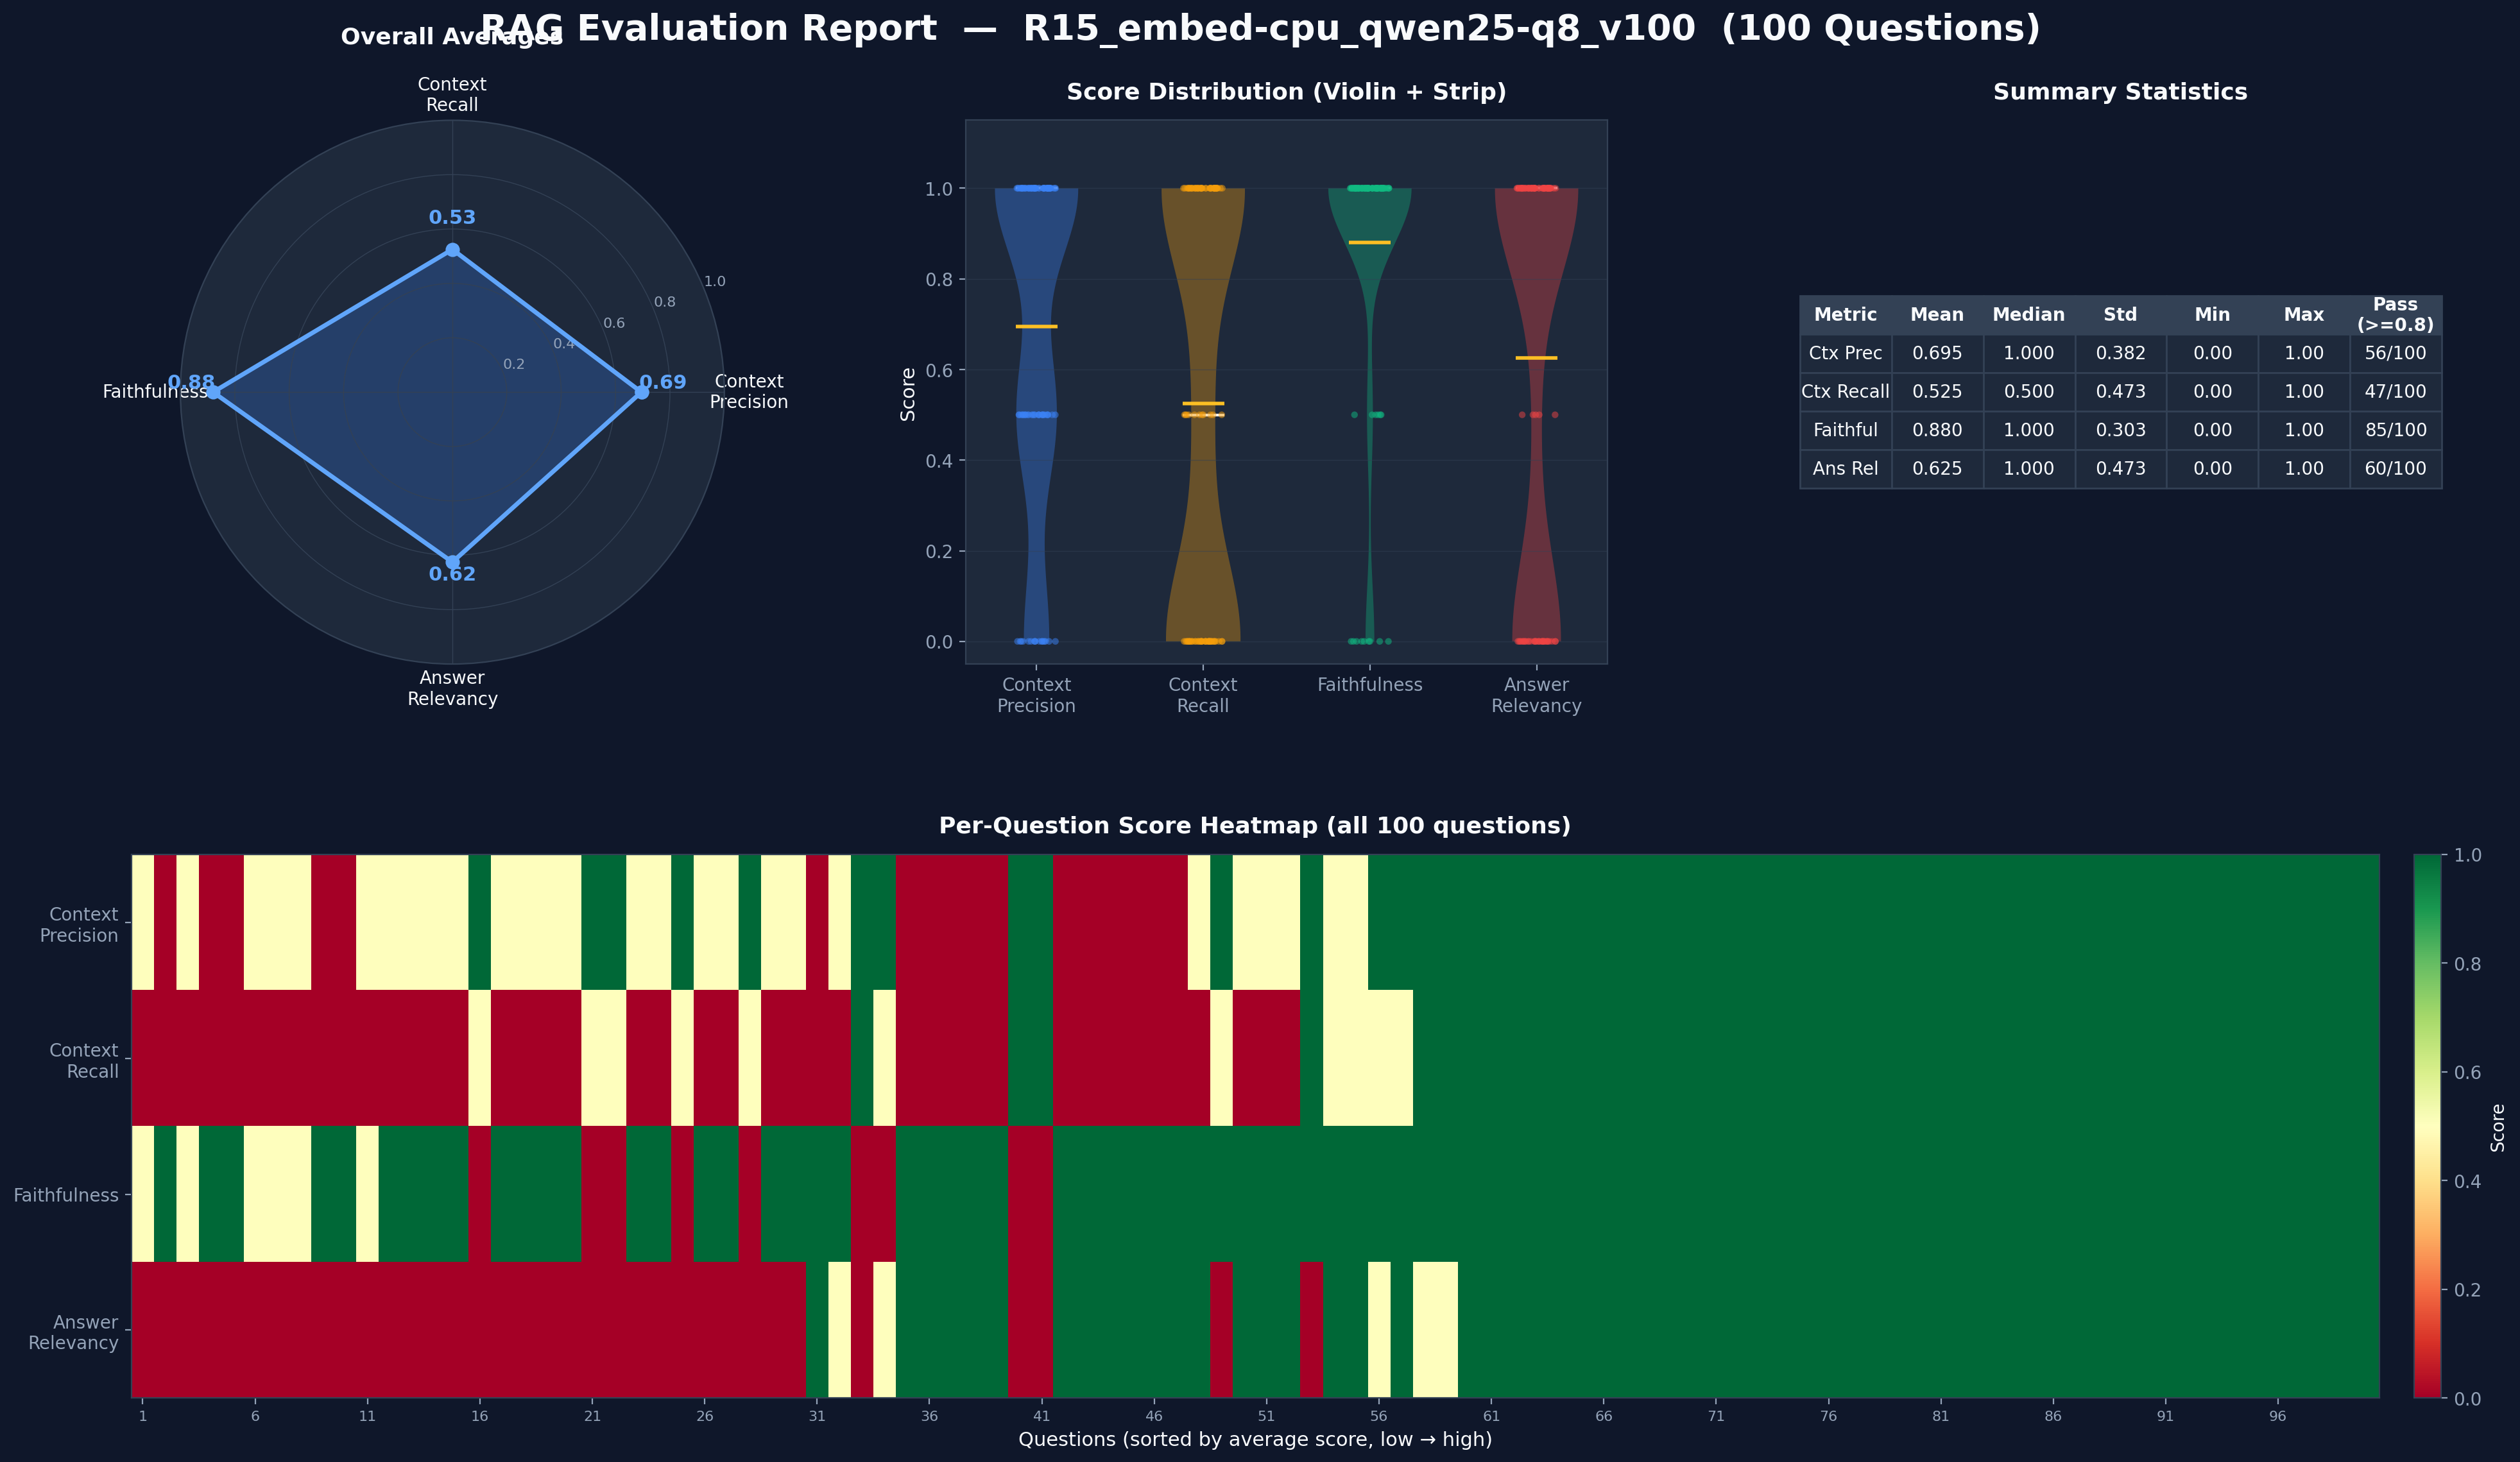

The table this chart was drawn from, first rows:
question_id, context_precision, context_recall, faithfulness, answer_relevancy
1, 1.0, 1.0, 1.0, 1.0
2, 1.0, 1.0, 1.0, 1.0
3, 1.0, 1.0, 1.0, 1.0
4, 1.0, 1.0, 1.0, 1.0
5, 1.0, 1.0, 1.0, 1.0
6, 1.0, 1.0, 1.0, 1.0
7, 1.0, 1.0, 1.0, 1.0
8, 1.0, 1.0, 1.0, 1.0
9, 1.0, 1.0, 1.0, 1.0
10, 1.0, 1.0, 1.0, 1.0
11, 1.0, 1.0, 1.0, 1.0
12, 1.0, 1.0, 1.0, 1.0
13, 0.5, 0.0, 0.5, 0.0
14, 1.0, 1.0, 1.0, 1.0
15, 1.0, 1.0, 1.0, 1.0
16, 1.0, 1.0, 1.0, 1.0
17, 0.5, 0.0, 0.5, 0.0
18, 0.5, 0.0, 1.0, 0.0
19, 1.0, 1.0, 1.0, 0.0
20, 0.5, 0.0, 1.0, 0.0
21, 0.5, 0.0, 0.5, 0.0
22, 1.0, 1.0, 0.0, 0.0
23, 0.0, 0.0, 1.0, 0.0
24, 0.5, 0.0, 1.0, 0.0
25, 1.0, 1.0, 1.0, 1.0
26, 0.5, 0.0, 1.0, 0.0
27, 0.0, 0.0, 1.0, 0.0
28, 1.0, 1.0, 1.0, 1.0
29, 0.5, 0.0, 1.0, 0.0
30, 1.0, 0.5, 1.0, 0.0
31, 1.0, 0.5, 0.0, 0.0
32, 0.5, 0.0, 1.0, 0.0
33, 1.0, 1.0, 1.0, 1.0
34, 1.0, 1.0, 1.0, 1.0
35, 1.0, 1.0, 1.0, 1.0
36, 1.0, 1.0, 1.0, 1.0
37, 1.0, 1.0, 1.0, 1.0
38, 1.0, 1.0, 1.0, 0.5
39, 1.0, 1.0, 1.0, 1.0
40, 1.0, 1.0, 1.0, 1.0
41, 1.0, 1.0, 1.0, 1.0
42, 1.0, 1.0, 1.0, 1.0
43, 1.0, 1.0, 1.0, 1.0
44, 1.0, 1.0, 1.0, 1.0
45, 1.0, 1.0, 1.0, 1.0
46, 1.0, 1.0, 1.0, 1.0
47, 1.0, 1.0, 1.0, 1.0
48, 1.0, 1.0, 1.0, 1.0
49, 1.0, 1.0, 1.0, 1.0
50, 1.0, 1.0, 1.0, 1.0
51, 1.0, 1.0, 1.0, 1.0
52, 1.0, 1.0, 1.0, 1.0
53, 1.0, 1.0, 1.0, 1.0
54, 0.5, 0.0, 1.0, 0.0
55, 0.5, 0.0, 0.5, 0.0
56, 0.5, 0.0, 0.5, 0.0
57, 0.5, 0.0, 1.0, 0.0
58, 0.0, 0.0, 1.0, 0.0
59, 1.0, 0.5, 1.0, 0.5
60, 0.5, 0.0, 0.5, 0.0
... 40 more rows
